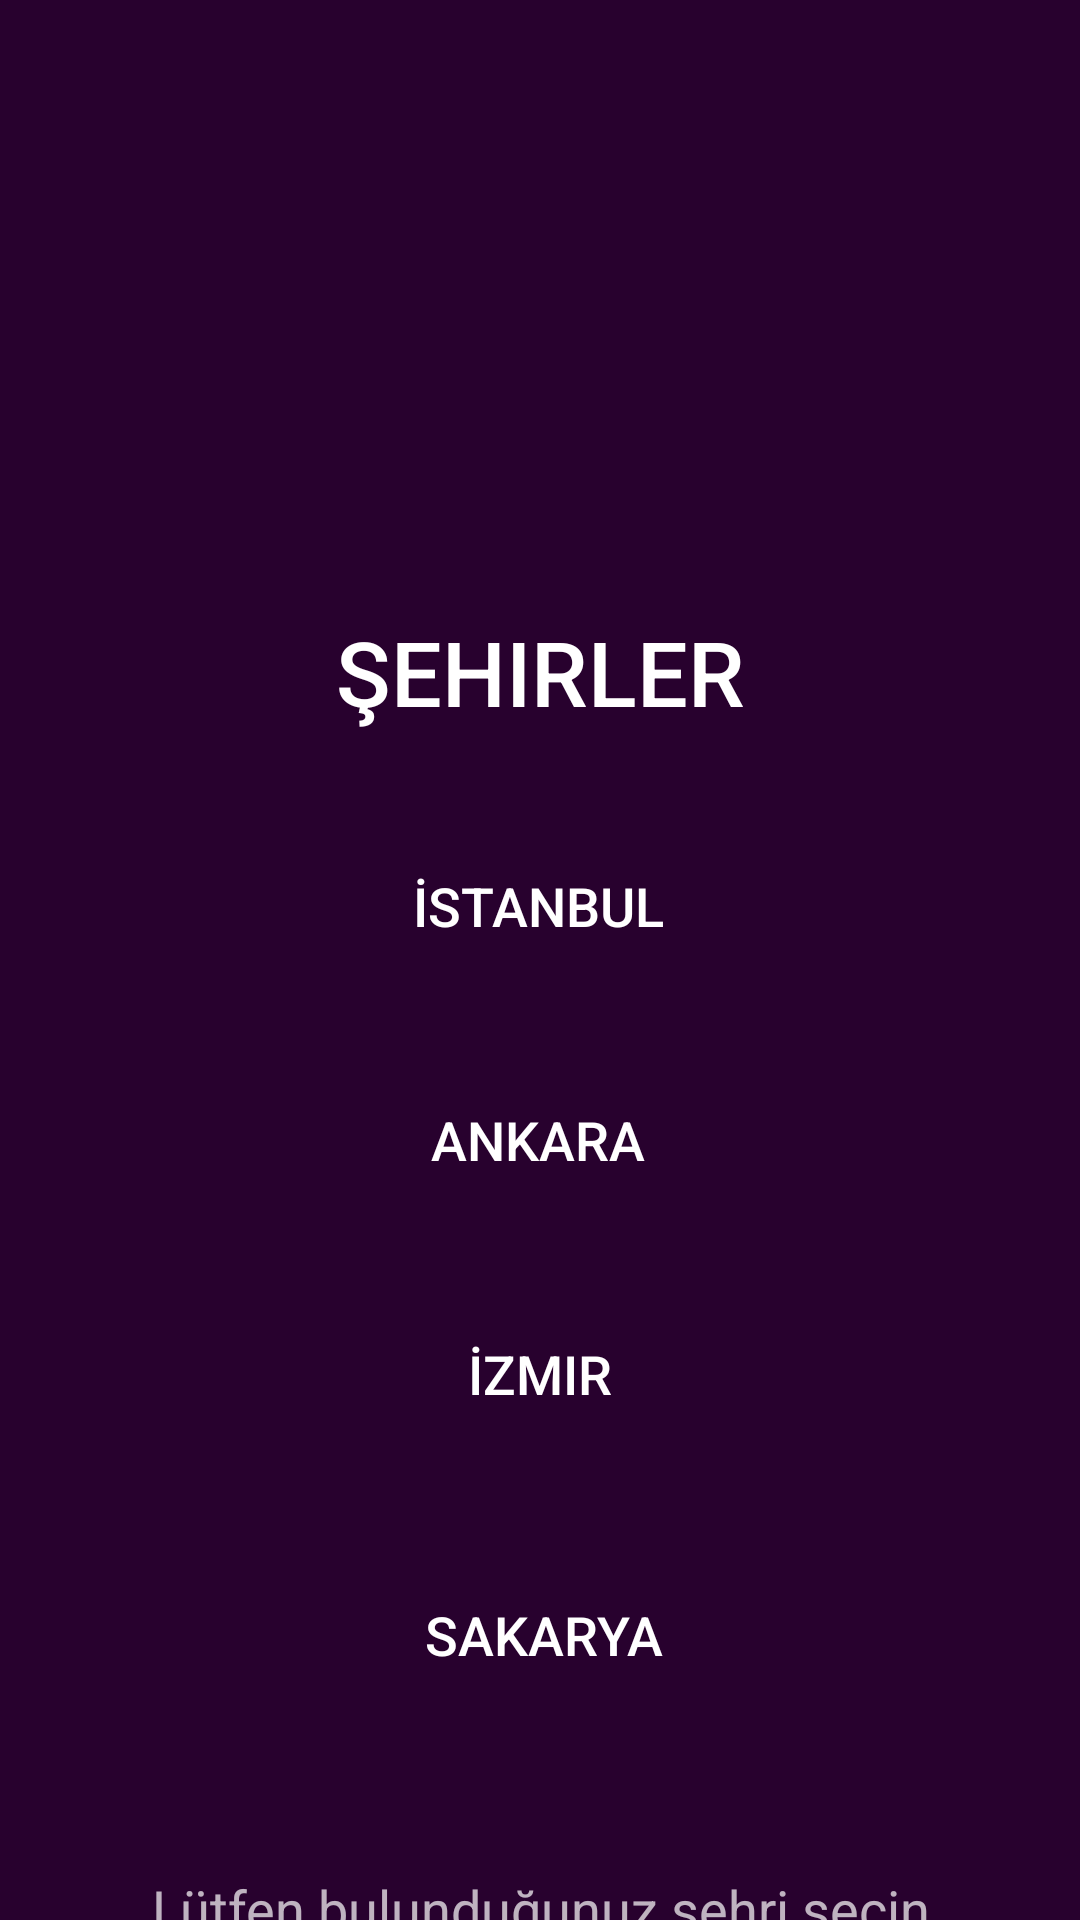

Write the Android layout XML for this screen, with the resource values it uses.
<!-- AndroidManifest.xml: application theme Theme.Mobil -->
<!-- res/layout/activity_main_sehirler.xml -->
<?xml version="1.0" encoding="utf-8"?>
<androidx.constraintlayout.widget.ConstraintLayout xmlns:android="http://schemas.android.com/apk/res/android"
    xmlns:app="http://schemas.android.com/apk/res-auto"
    xmlns:tools="http://schemas.android.com/tools"
    android:layout_width="match_parent"
    android:layout_height="match_parent"
    android:background="@color/constraintcolor"
    tools:context=".MainSehirler">

    <Button
        android:id="@+id/textView2"
        android:layout_width="wrap_content"
        android:layout_height="wrap_content"
        android:layout_marginStart="140dp"
        android:layout_marginTop="200dp"
        android:layout_marginEnd="140dp"
        android:background="@drawable/buttonarkaplan"
        android:text="Şehirler"
        android:textSize="30sp"
        app:layout_constraintEnd_toEndOf="parent"
        app:layout_constraintStart_toStartOf="parent"
        app:layout_constraintTop_toTopOf="parent" />

    <ImageView
        android:id="@+id/imageView10"
        android:layout_width="137dp"
        android:layout_height="126dp"
        android:layout_marginStart="140dp"
        android:layout_marginTop="100dp"
        android:layout_marginEnd="140dp"
        android:layout_marginBottom="703dp"
        app:layout_constraintBottom_toBottomOf="parent"
        app:layout_constraintEnd_toEndOf="parent"
        app:layout_constraintHorizontal_bias="0.791"
        app:layout_constraintStart_toStartOf="parent"
        app:layout_constraintTop_toTopOf="parent"
        app:layout_constraintVertical_bias="0.48"
        app:srcCompat="@drawable/sehir" />

    <Button
        android:id="@+id/button"
        android:layout_width="154dp"
        android:layout_height="44dp"
        android:layout_marginStart="140dp"
        android:layout_marginTop="280dp"
        android:layout_marginEnd="140dp"
        android:background="@drawable/buttonarkaplan"
        android:text="İstanbul"
        android:textSize="18sp"
        app:layout_constraintEnd_toEndOf="parent"
        app:layout_constraintHorizontal_bias="0.512"
        app:layout_constraintStart_toStartOf="parent"
        app:layout_constraintTop_toTopOf="parent" />

    <Button
        android:id="@+id/button2"
        android:layout_width="154dp"
        android:layout_height="48dp"
        android:layout_marginStart="140dp"
        android:layout_marginTop="356dp"
        android:layout_marginEnd="140dp"
        android:background="@drawable/buttonarkaplan"
        android:text="Ankara"
        android:textSize="18sp"
        app:layout_constraintEnd_toEndOf="parent"
        app:layout_constraintHorizontal_bias="0.512"
        app:layout_constraintStart_toStartOf="parent"
        app:layout_constraintTop_toTopOf="parent" />

    <Button
        android:id="@+id/button3"
        android:layout_width="151dp"
        android:layout_height="44dp"
        android:layout_marginStart="140dp"
        android:layout_marginTop="436dp"
        android:layout_marginEnd="140dp"
        android:background="@drawable/buttonarkaplan"
        android:text="İzmir"
        android:textSize="18sp"
        app:layout_constraintEnd_toEndOf="parent"
        app:layout_constraintStart_toStartOf="parent"
        app:layout_constraintTop_toTopOf="parent" />

    <Button
        android:id="@+id/button4"
        android:layout_width="152dp"
        android:layout_height="50dp"
        android:layout_marginStart="140dp"
        android:layout_marginTop="520dp"
        android:layout_marginEnd="140dp"
        android:background="@drawable/buttonarkaplan"
        android:text="Sakarya"
        android:textSize="18sp"
        app:layout_constraintEnd_toEndOf="parent"
        app:layout_constraintHorizontal_bias="0.487"
        app:layout_constraintStart_toStartOf="parent"
        app:layout_constraintTop_toTopOf="parent" />

    <TextView
        android:id="@+id/textView3"
        android:layout_width="284dp"
        android:layout_height="37dp"
        android:layout_marginStart="40dp"
        android:layout_marginTop="624dp"
        android:layout_marginEnd="30dp"
        android:text="  Lütfen bulunduğunuz şehri seçin"
        android:textSize="18sp"
        app:layout_constraintEnd_toEndOf="parent"
        app:layout_constraintHorizontal_bias="0.358"
        app:layout_constraintStart_toStartOf="parent"
        app:layout_constraintTop_toTopOf="parent" />
</androidx.constraintlayout.widget.ConstraintLayout>
<!-- resources referenced by this layout -->
<resources>
  <color name="constraintcolor">#28012E</color>
  <!-- drawable sehir (drawable) -->
  <vector android:height="24dp" android:tint="#E25A11"
      android:viewportHeight="24" android:viewportWidth="24"
      android:width="24dp" xmlns:android="http://schemas.android.com/apk/res/android">
      <path android:fillColor="@android:color/white" android:pathData="M15,11L15,5l-3,-3 -3,3v2L3,7v14h18L21,11h-6zM7,19L5,19v-2h2v2zM7,15L5,15v-2h2v2zM7,11L5,11L5,9h2v2zM13,19h-2v-2h2v2zM13,15h-2v-2h2v2zM13,11h-2L11,9h2v2zM13,7h-2L11,5h2v2zM19,19h-2v-2h2v2zM19,15h-2v-2h2v2z"/>
  </vector>
  <style name="Theme.Mobil" parent="Theme.MaterialComponents.NoActionBar">
          
          <item name="colorPrimary">@color/purple_500</item>
          <item name="colorPrimaryVariant">@color/purple_700</item>
          <item name="colorOnPrimary">@color/white</item>
          
          <item name="colorSecondary">@color/teal_200</item>
          <item name="colorSecondaryVariant">@color/teal_700</item>
          <item name="colorOnSecondary">@color/black</item>
          
          <item name="android:statusBarColor" tools:targetApi="l">?attr/colorPrimaryVariant</item>
          
      </style>
  <color name="purple_500">#4F025C</color>
  <color name="purple_700">#1F1C27</color>
  <color name="white">#FFFFFFFF</color>
  <color name="teal_200">#FF03DAC5</color>
  <color name="teal_700">#FF018786</color>
  <color name="black">#FF000000</color>
</resources>
